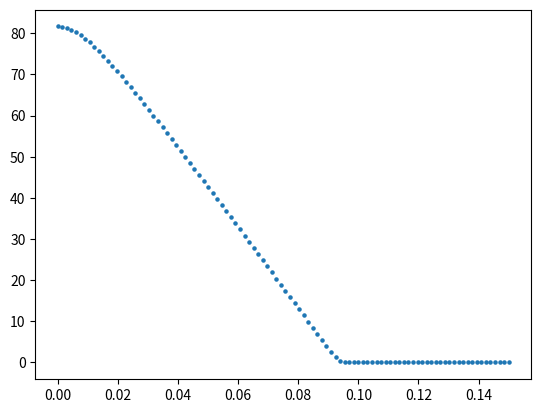

This figure's Python source: (Note: this script raises an exception after producing the figure.)
import numpy as np
from numpy import *
import matplotlib.pyplot as plt
from time import time
#from scipy.integrate import quad

###################################################################################################################
##パラメータの調整
N = 5000
V, t, mu, gu, n0, n1, n2, n3, nscf =1, 1 , 0, 1, 2, 1, 1, 100, 2000  # 7.525 #9.21
n_search, error, check_gap =100, 1e-10, 1e-6
qs     = np.linspace(0.00,0.03,n0)         #(np.pi/a)
Bs     = np.linspace(0.0,0.0,n1)            #np.linspace(0,0.08,n1)
kBTs   = np.linspace(0.001,1,n2)            
deltas = np.linspace(0.0, 0.15, n3)         
beta = 1/kBTs[0]                            

###################################################################################################################
## gap_eq をdef
def e_k_spin(k1, k2, k3, q, y, B): 
    return 2*t*(np.cos((k1+(q/2)*np.pi))) - mu + y * 1/2 * gu * B

def e_k_s(k1, k2, k3, q, B):
    return (e_k_spin(k1, k2, k3, q, 1, B) + e_k_spin(-1*k1, -1*k2, -1*k3, q, -1, B))/2

def e_k_a(k1, k2, k3, q, B):
    return (e_k_spin(k1, k2, k3, q, 1, B) - e_k_spin(-1*k1, -1*k2, -1*k3, q, -1, B))/2

def E_k_q(k1, k2, k3, gap, q, B):
    return np.sqrt(e_k_s(k1, k2, k3, q, B)**2 + gap**2)

def E_k_q_s(k1, k2, k3, gap, q, y, B):
    return E_k_q(k1, k2, k3, gap, q, B) + y * e_k_a(k1, k2, k3, q, B)

def Fermi(beta, E):
    return (1 - np.tanh(beta*E/2)) /2

def func(k1, k2, k3, gap, q, B): 
    return gap*(1-Fermi(beta, E_k_q_s(k1, k2, k3, gap, q, -1, B))-Fermi(beta, E_k_q_s(k1, k2, k3, gap, q, 1, B)))/(2*E_k_q(k1, k2, k3, gap, q, B))

def rhs(gap, q, B):
    k1 = -1 * np.pi + 2 * arange(N) * np.pi / (N)
    kx = k1
    ky, kz = 1, 1
    f = func(kx, ky, kz, gap, q, B)
    return (V / (N)) * sum(f)

###################################################################################################################
#free energy の定義
def Fn():
    return F1(0,0) + F0(0,0) + Fc(0)

def F1(qs,ans_q):
    y = -1 + 2 * arange(2)
    k1 = -1 * np.pi + 2 * arange(N) * np.pi / (N)
    kx, y = meshgrid(k1, y, indexing='ij')
    ky, kz = 1, 1
    g = log(1+exp(-1*beta*E_k_q_s(kx, ky, kz, ans_q, qs, y, Bs[0])))
    return -1*(1/beta) * sum(g)

def F0(qs,ans_q):
    k1 = -1 * np.pi + 2 * arange(N) * np.pi / (N)
    kx = k1
    ky, kz = 1, 1
    f = e_k_spin(-1*kx, -1*ky, -1*kz, qs,-1, Bs[0]) - E_k_q_s(kx, ky, kz, ans_q, qs, -1, Bs[0])
    return sum(f)

def Fc(ans_q):
    return(N)*(ans_q**2)/V

def free_energy(qs,ans_q):
    return (F1(qs,ans_q) + F0(qs,ans_q) + Fc(ans_q) -Fn()) / N#  

###################################################################################################################
##calculate_k.dependence.ln(1+exp(Ekq))-ln(1+exp(Ek0))
f, extended_GL = [], []
y = -1 + 2 * arange(2)
k1 = -1 * np.pi + 2 * arange(N) * np.pi / (N)
kx, y = meshgrid(k1, y, indexing='ij')
ky, kz = 1, 1

for j in range(n3):
    print(E_k_q_s(kx[1255][0], ky, kz, deltas[j], qs[1], y[0][0], Bs[0]))
    print(E_k_q_s(kx[1255][0], ky, kz, deltas[j], qs[0], y[0][0], Bs[0]))
    print(exp(-1*beta*E_k_q_s(kx[1255][0], ky, kz, deltas[j], qs[1], y[0][0], Bs[0])))
    print(exp(-1*beta*E_k_q_s(kx[1255][0], ky, kz, deltas[j], qs[0], y[0][0], Bs[0])))
    f_temp = log(1+exp(-1*beta*E_k_q_s(kx[1255][0], ky, kz, deltas[j], qs[1], y[0][0], Bs[0])))-log(1+exp(-1*beta*E_k_q_s(kx[1255][0], ky, kz, deltas[j], qs[0], y[0][0], Bs[0])))
    f.append(f_temp)
f = np.array(f)
extended_GL = np.array(extended_GL)

########################################################################################################################
#plot the figure of comparing free energy to extended GL
for i in range(n0):
    plt.scatter(deltas, f[:], 5)
    plt.savefig("figure/k.dependence.ln(1+exp(Ekq))-ln(1+exp(Ek0)).png")
    plt.clf()

###################################
##output
file = open("output/k.dependence.ln(1+exp(Ekq))-ln(1+exp(Ek0))", "w")
file.write("##delta---ln(1+exp(Ekq))-ln(1+exp(Ek0))" + "\n")
for j in range (n3):
    file.write(str(deltas[j]) + " " + str(f[j]) + " "  + "\n")
file.close()
